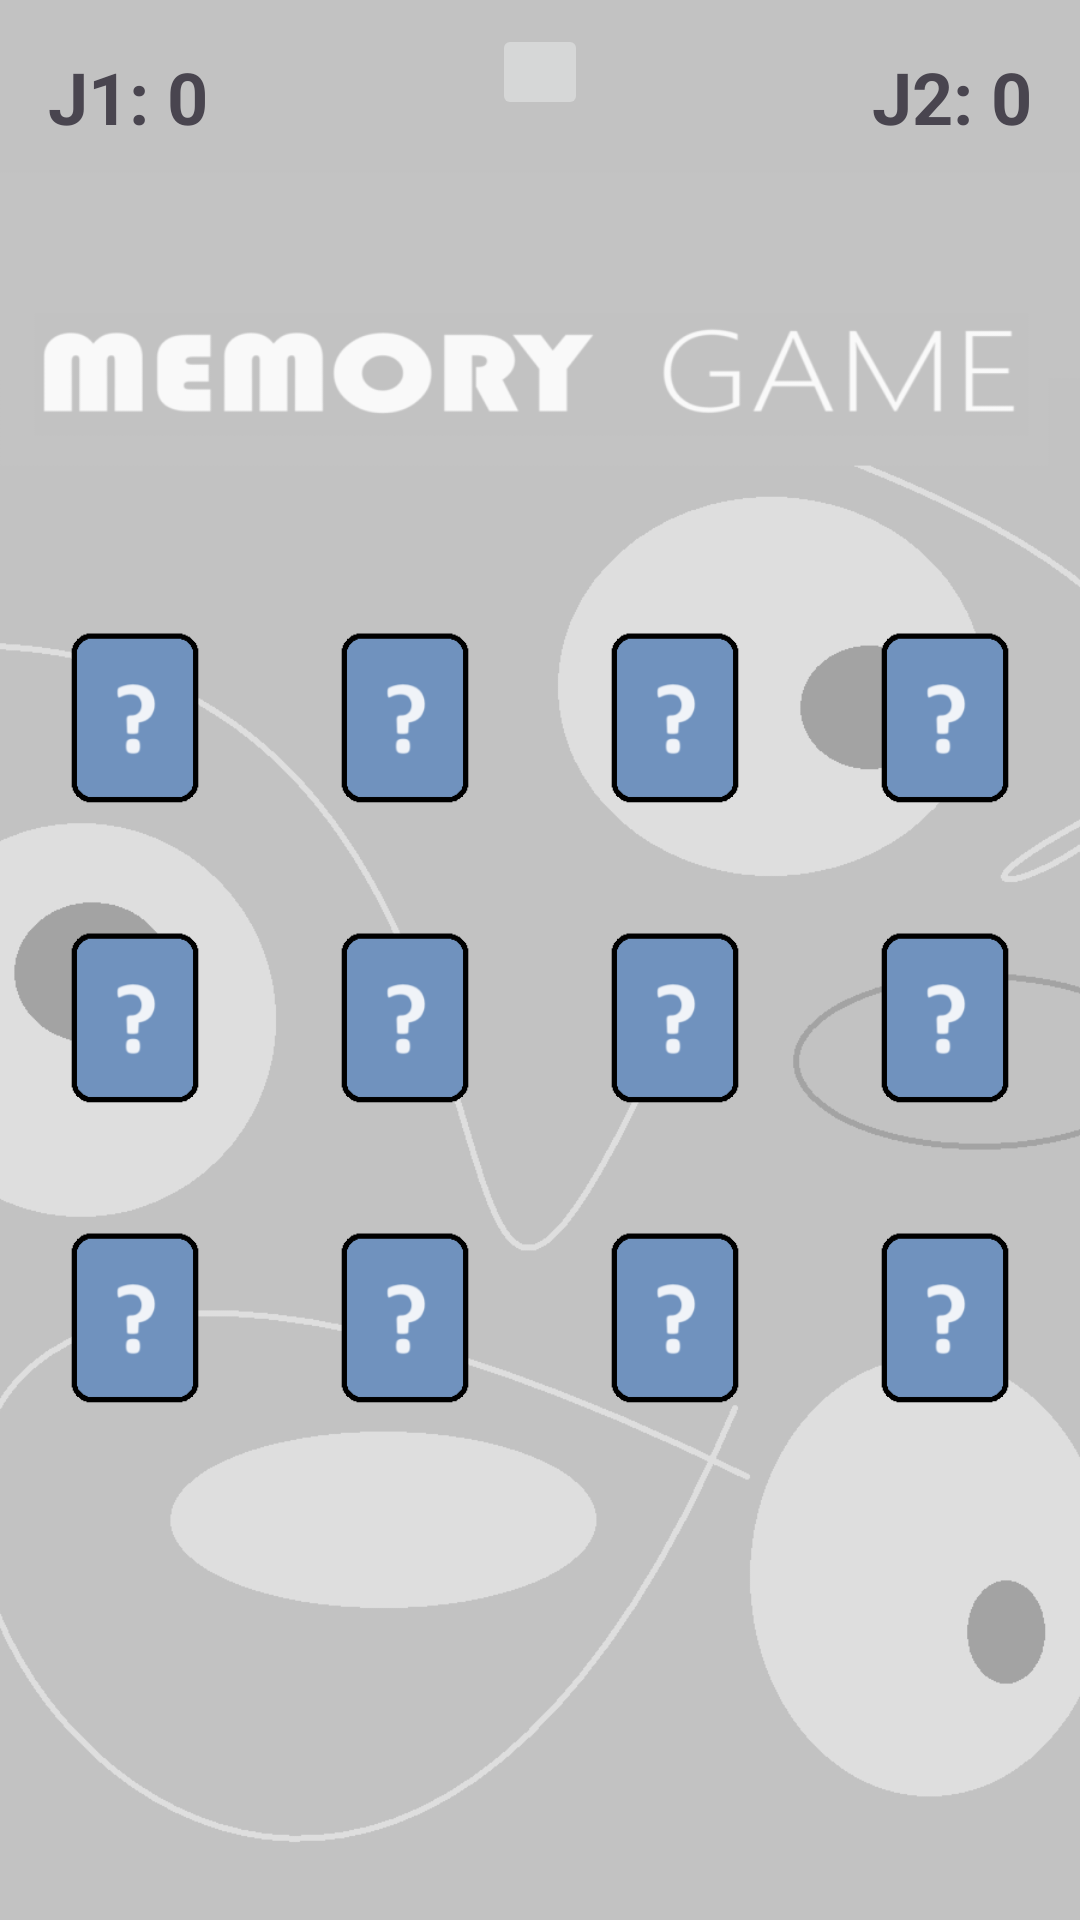

Reconstruct the res/layout file that produces this screen, plus the resources it refers to.
<!-- AndroidManifest.xml: application theme Theme.PracticaFinalT1 -->
<!-- res/layout/activity_main.xml -->
<?xml version="1.0" encoding="utf-8"?>
<androidx.constraintlayout.widget.ConstraintLayout xmlns:android="http://schemas.android.com/apk/res/android"
    xmlns:app="http://schemas.android.com/apk/res-auto"
    xmlns:tools="http://schemas.android.com/tools"
    android:layout_width="match_parent"
    android:layout_height="match_parent"
    tools:context=".MainActivity">

    <FrameLayout
        android:layout_width="match_parent"
        android:layout_height="match_parent">

        <ImageView
            android:id="@+id/im_fondo"
            android:layout_width="wrap_content"
            android:layout_height="wrap_content"
            android:scaleType="centerCrop"
            app:srcCompat="@drawable/fondo" />
    </FrameLayout>

    <TextView
        android:id="@+id/tv_j1"
        android:layout_width="wrap_content"
        android:layout_height="wrap_content"
        android:layout_marginStart="8dp"
        android:layout_marginTop="8dp"
        android:padding="8dp"
        android:text="J1: 0"
        android:textSize="24sp"
        android:textStyle="bold"
        app:layout_constraintStart_toStartOf="parent"
        app:layout_constraintTop_toTopOf="parent" />

    <TextView
        android:id="@+id/tv_j2"
        android:layout_width="wrap_content"
        android:layout_height="wrap_content"
        android:layout_marginTop="8dp"
        android:layout_marginEnd="8dp"
        android:padding="8dp"
        android:text="J2: 0"
        android:textSize="24sp"
        android:textStyle="bold"
        app:layout_constraintEnd_toEndOf="parent"
        app:layout_constraintTop_toTopOf="parent" />

    <ImageButton
        android:id="@+id/ib_sonido"
        android:layout_width="wrap_content"
        android:layout_height="wrap_content"
        android:layout_marginStart="8dp"
        android:layout_marginTop="8dp"
        android:layout_marginEnd="8dp"
        android:onClick="musicaFondo"
        android:padding="16dp"
        app:layout_constraintEnd_toStartOf="@+id/tv_j2"
        app:layout_constraintStart_toEndOf="@+id/tv_j1"
        app:layout_constraintTop_toTopOf="parent"
        app:srcCompat="@drawable/im_volumen_on" />

    <include
        layout="@layout/cartas"
        android:layout_width="wrap_content"
        android:layout_height="wrap_content"
        android:layout_marginStart="16dp"
        android:layout_marginTop="16dp"
        android:layout_marginEnd="16dp"
        android:layout_marginBottom="16dp"
        app:layout_constraintBottom_toBottomOf="parent"
        app:layout_constraintEnd_toEndOf="parent"
        app:layout_constraintStart_toStartOf="parent"
        app:layout_constraintTop_toBottomOf="@+id/ib_sonido" />

</androidx.constraintlayout.widget.ConstraintLayout>
<!-- res/layout/cartas.xml (included above) -->
<?xml version="1.0" encoding="utf-8"?>
<LinearLayout xmlns:android="http://schemas.android.com/apk/res/android"
    xmlns:app="http://schemas.android.com/apk/res-auto"
    android:layout_width="match_parent"
    android:layout_height="300dp"
    android:orientation="vertical">

    <LinearLayout
        android:layout_width="match_parent"
        android:layout_height="wrap_content"
        android:orientation="horizontal">

        <ImageView
            android:id="@+id/iv_1_1"
            android:layout_width="wrap_content"
            android:layout_height="100dp"
            android:layout_weight="1"
            android:onClick="seleccionar"
            app:srcCompat="@drawable/oculta" />

        <ImageView
            android:id="@+id/iv_1_2"
            android:layout_width="wrap_content"
            android:layout_height="100dp"
            android:layout_weight="1"
            android:onClick="seleccionar"
            app:srcCompat="@drawable/oculta" />

        <ImageView
            android:id="@+id/iv_1_3"
            android:layout_width="wrap_content"
            android:layout_height="100dp"
            android:layout_weight="1"
            android:onClick="seleccionar"
            app:srcCompat="@drawable/oculta" />

        <ImageView
            android:id="@+id/iv_1_4"
            android:layout_width="wrap_content"
            android:layout_height="100dp"
            android:layout_weight="1"
            android:onClick="seleccionar"
            app:srcCompat="@drawable/oculta" />
    </LinearLayout>

    <LinearLayout
        android:layout_width="match_parent"
        android:layout_height="wrap_content"
        android:orientation="horizontal">

        <ImageView
            android:id="@+id/iv_2_1"
            android:layout_width="wrap_content"
            android:layout_height="100dp"
            android:layout_weight="1"
            android:onClick="seleccionar"
            app:srcCompat="@drawable/oculta" />

        <ImageView
            android:id="@+id/iv_2_2"
            android:layout_width="wrap_content"
            android:layout_height="100dp"
            android:layout_weight="1"
            android:onClick="seleccionar"
            app:srcCompat="@drawable/oculta" />

        <ImageView
            android:id="@+id/iv_2_3"
            android:layout_width="wrap_content"
            android:layout_height="100dp"
            android:layout_weight="1"
            android:onClick="seleccionar"
            app:srcCompat="@drawable/oculta" />

        <ImageView
            android:id="@+id/iv_2_4"
            android:layout_width="wrap_content"
            android:layout_height="100dp"
            android:layout_weight="1"
            android:onClick="seleccionar"
            app:srcCompat="@drawable/oculta" />
    </LinearLayout>

    <LinearLayout
        android:layout_width="match_parent"
        android:layout_height="wrap_content"
        android:orientation="horizontal">

        <ImageView
            android:id="@+id/iv_3_1"
            android:layout_width="wrap_content"
            android:layout_height="100dp"
            android:layout_weight="1"
            android:onClick="seleccionar"
            app:srcCompat="@drawable/oculta" />

        <ImageView
            android:id="@+id/iv_3_2"
            android:layout_width="wrap_content"
            android:layout_height="100dp"
            android:layout_weight="1"
            android:onClick="seleccionar"
            app:srcCompat="@drawable/oculta" />

        <ImageView
            android:id="@+id/iv_3_3"
            android:layout_width="wrap_content"
            android:layout_height="100dp"
            android:layout_weight="1"
            android:onClick="seleccionar"
            app:srcCompat="@drawable/oculta" />

        <ImageView
            android:id="@+id/iv_3_4"
            android:layout_width="wrap_content"
            android:layout_height="100dp"
            android:layout_weight="1"
            android:onClick="seleccionar"
            app:srcCompat="@drawable/oculta" />
    </LinearLayout>

</LinearLayout>
<!-- resources referenced by this layout -->
<resources>
  <!-- drawable fondo: png bitmap (drawable, 38335 bytes) -->
  <!-- drawable oculta: png bitmap (drawable, 3198 bytes) -->
  <style name="Theme.PracticaFinalT1" parent="Base.Theme.PracticaFinalT1" />
  <style name="Base.Theme.PracticaFinalT1" parent="Theme.Material3.DayNight.NoActionBar">
          
          
      </style>
</resources>
